Labelled photos from "bai11_xulihinhanh", an image-classification folder in khanh-SPN/bai11_xulihinhanh. The possible labels are: cat, dog.

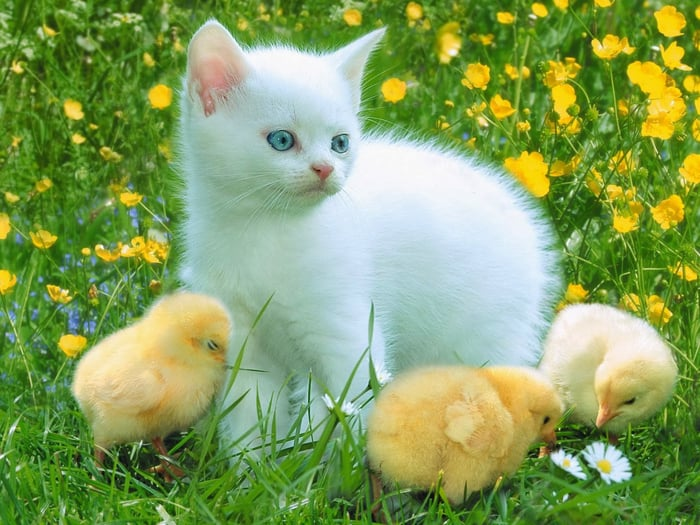
Label: cat

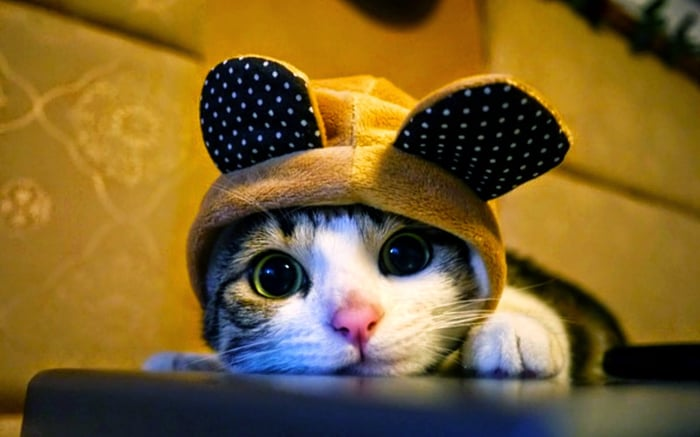
Label: cat

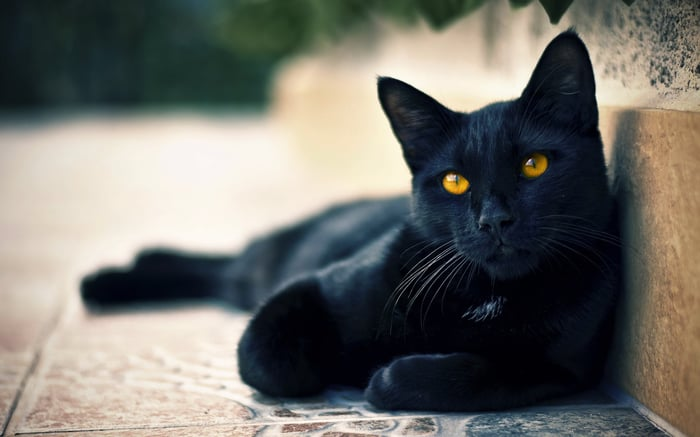
Label: cat

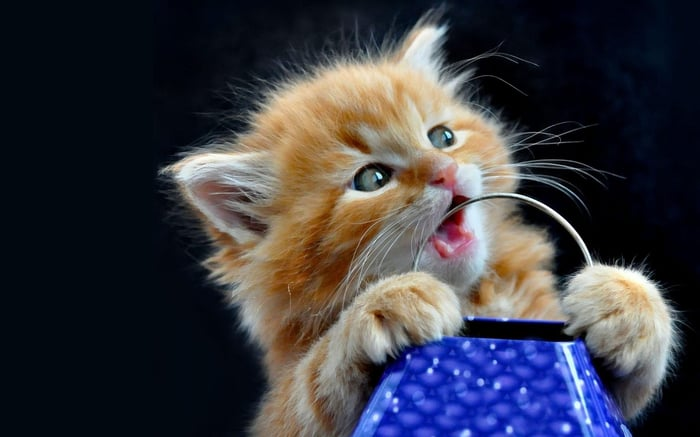
Label: cat
